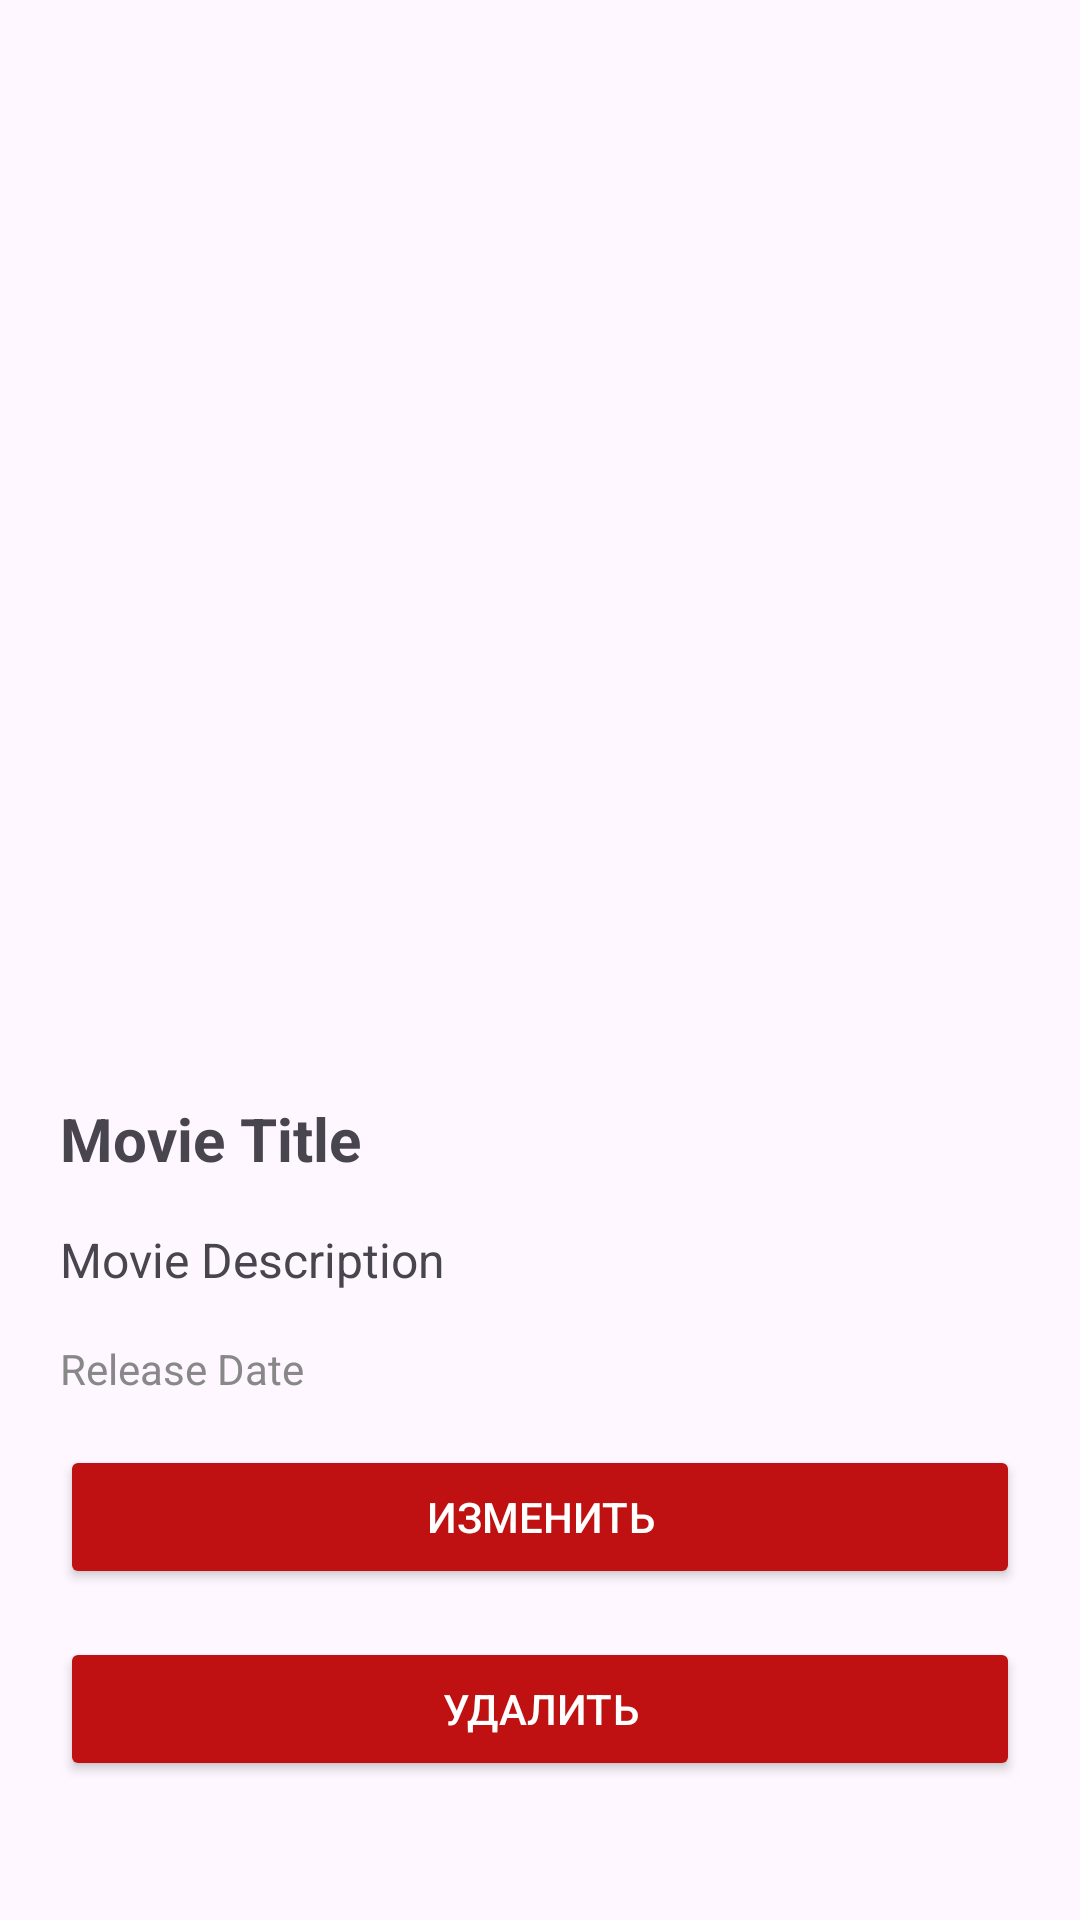

Here is an Android app screen rendered from its layout file. Give the layout XML and the strings, colors and styles it references.
<!-- AndroidManifest.xml: application theme Theme.MarvekApp -->
<!-- res/layout/fragment_details.xml -->
<?xml version="1.0" encoding="utf-8"?>
<ScrollView xmlns:android="http://schemas.android.com/apk/res/android"
    xmlns:tools="http://schemas.android.com/tools"
    android:layout_width="match_parent"
    android:layout_height="match_parent">

    <LinearLayout

        android:layout_width="match_parent"
        android:layout_height="match_parent"
        android:orientation="vertical"
        tools:context=".DetailsFragment">

        <ImageView
            android:id="@+id/movie_image"
            android:layout_width="match_parent"
            android:layout_height="350dp"
            android:scaleType="centerCrop"
            android:src="@drawable/puck" />

        <TextView
            android:id="@+id/movie_title"
            android:layout_width="match_parent"
            android:layout_height="wrap_content"
            android:paddingStart="20dp"
            android:paddingTop="16dp"
            android:paddingEnd="20dp"
            android:paddingBottom="8dp"
            android:text="Movie Title"
            android:textSize="20sp"
            android:textStyle="bold" />

        <TextView
            android:id="@+id/movie_desc"
            android:layout_width="match_parent"
            android:layout_height="wrap_content"
            android:paddingStart="20dp"
            android:paddingTop="8dp"
            android:paddingEnd="20dp"
            android:paddingBottom="8dp"
            android:text="Movie Description"
            android:textSize="16sp" />

        <TextView
            android:id="@+id/movie_date"
            android:layout_width="match_parent"
            android:layout_height="wrap_content"
            android:paddingStart="20dp"
            android:paddingTop="8dp"
            android:paddingEnd="20dp"
            android:paddingBottom="16dp"
            android:text="Release Date"
            android:textColor="#888888"
            android:textSize="14sp" />

        <Button
            android:id="@+id/movie_update"
            android:layout_width="match_parent"
            android:layout_height="wrap_content"
            android:layout_marginStart="20dp"
            android:layout_marginEnd="20dp"
            android:layout_marginBottom="16dp"
            android:backgroundTint="#BF1111"
            android:text="Изменить"
            android:textColor="#FFFFFF" />

        <Button
            android:id="@+id/movie_delete"
            android:layout_width="match_parent"
            android:layout_height="wrap_content"
            android:layout_marginStart="20dp"
            android:layout_marginEnd="20dp"
            android:layout_marginBottom="16dp"
            android:backgroundTint="#BF1111"
            android:text="Удалить"
            android:textColor="#FFFFFF" />

    </LinearLayout>
</ScrollView>
<!-- resources referenced by this layout -->
<resources>
  <style name="Theme.MarvekApp" parent="Base.Theme.MarvekApp" />
  <style name="Base.Theme.MarvekApp" parent="Theme.Material3.DayNight.NoActionBar">
          
          
      </style>
</resources>
